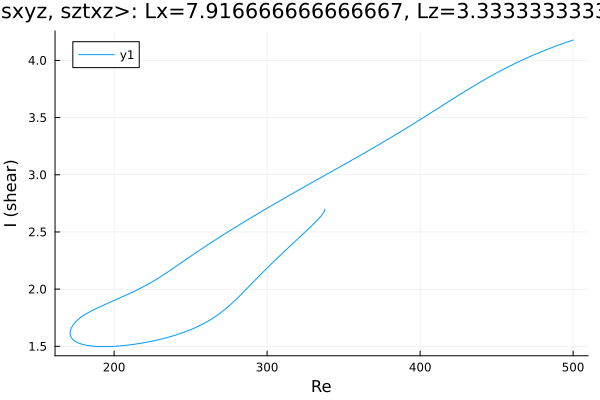

The data file committed next to this chart (first rows):
Re, shear
500.0, 4.178
499.4, 4.175
498, 4.169
496.6, 4.162
495.2, 4.156
493.8, 4.149
492.3, 4.143
490.9, 4.136
489.5, 4.129
488.1, 4.122
486.7, 4.115
485.3, 4.108
483.9, 4.1
482.4, 4.093
481, 4.085
479.6, 4.078
478.2, 4.07
476.8, 4.062
475.4, 4.054
474, 4.046
472.5, 4.038
471.1, 4.029
469.7, 4.021
468.3, 4.012
466.9, 4.004
465.5, 3.995
464.1, 3.986
462.6, 3.977
461.2, 3.968
459.8, 3.958
458.4, 3.949
457, 3.94
455.6, 3.93
454.2, 3.92
452.7, 3.91
451.3, 3.9
449.9, 3.89
448.5, 3.88
447.1, 3.869
445.7, 3.859
444.3, 3.848
442.8, 3.837
441.4, 3.826
440, 3.815
438.6, 3.804
437.2, 3.793
435.8, 3.782
434.4, 3.771
432.9, 3.759
431.5, 3.748
430.1, 3.736
428.7, 3.724
427.3, 3.713
425.9, 3.701
424.5, 3.689
423, 3.677
421.6, 3.665
420.2, 3.653
418.8, 3.641
417.4, 3.629
... 379 more rows
